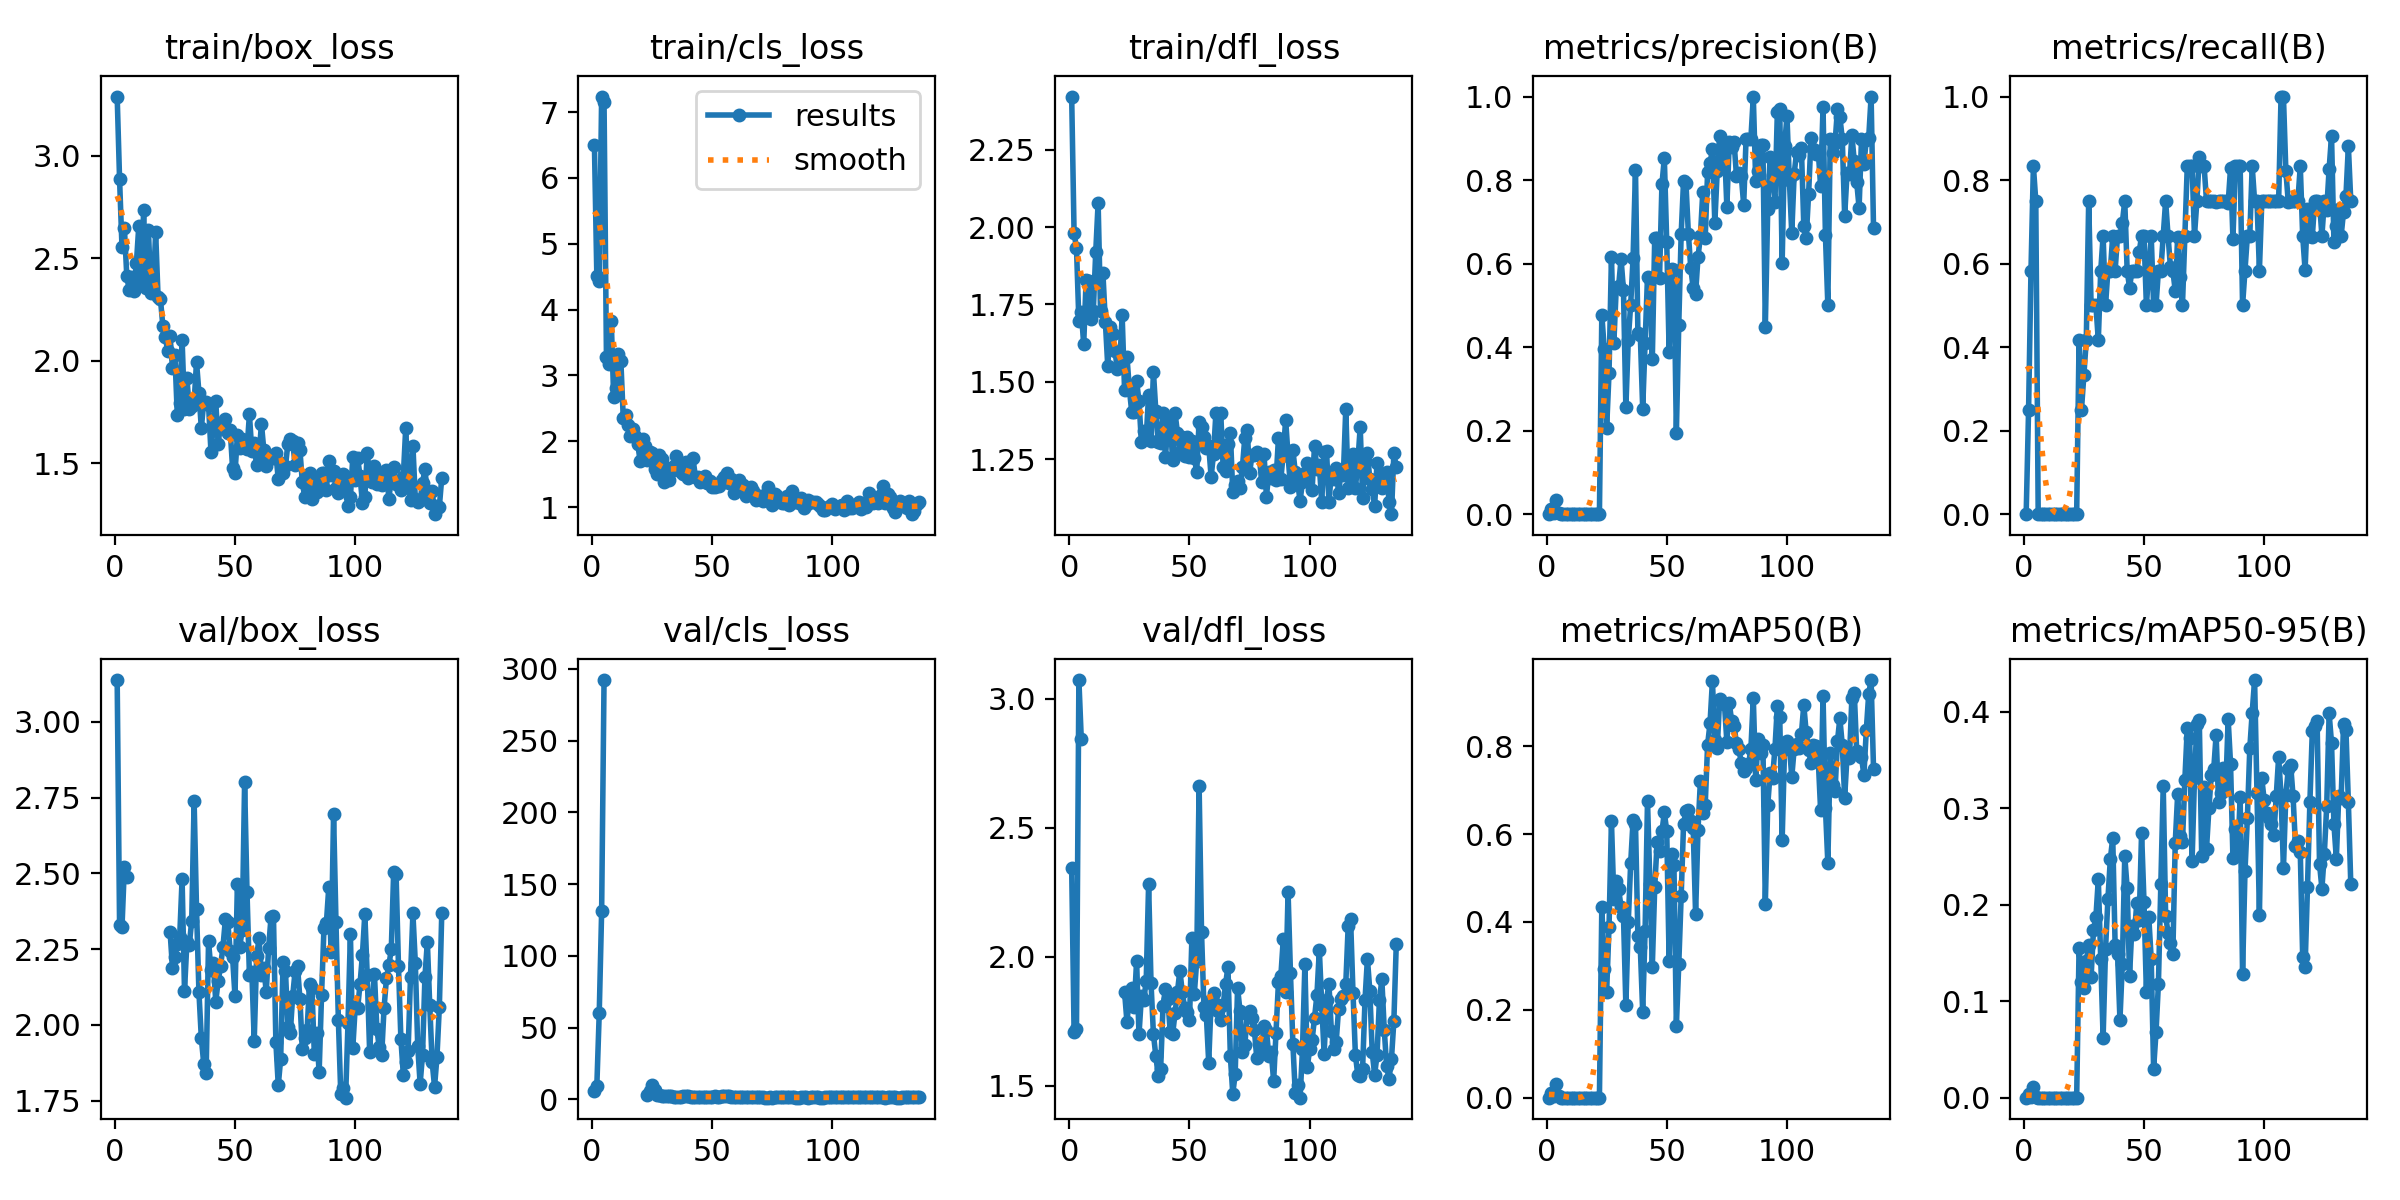

The table this chart was drawn from, first rows:
epoch, time, train/box_loss, train/cls_loss, train/dfl_loss, metrics/precision(B), metrics/recall(B), metrics/mAP50(B), metrics/mAP50-95(B), val/box_loss, val/cls_loss, val/dfl_loss, lr/pg0, lr/pg1, lr/pg2
1, 9.746, 3.29, 6.5, 2.421, 0, 0, 0, 0, 3.137, 5.803, 2.345, 0.00016, 0.00016, 0.00016
2, 12.93, 2.885, 4.514, 1.98, 0.01324, 0.25, 0.00994, 0.00352, 2.328, 9.278, 1.706, 0.00034, 0.00034, 0.00034
3, 30.29, 2.556, 4.426, 1.933, 0.00252, 0.5833, 0.00318, 0.00086, 2.322, 60.04, 1.721, 0.0005199, 0.0005199, 0.0005199
4, 40.76, 2.649, 7.235, 1.695, 0.03462, 0.8333, 0.03067, 0.01085, 2.522, 131.1, 3.072, 0.0006998, 0.0006998, 0.0006998
5, 45.98, 2.414, 7.156, 1.727, 0.0025, 0.75, 0.00339, 0.00121, 2.486, 292.3, 2.841, 0.0008794, 0.0008794, 0.0008794
6, 49.12, 2.344, 3.281, 1.622, 0, 0, 0, 0, nan, nan, nan, 0.001059, 0.001059, 0.001059
7, 52.33, 2.408, 3.179, 1.827, 0, 0, 0, 0, nan, nan, nan, 0.001238, 0.001238, 0.001238
8, 61.56, 2.342, 3.833, 1.827, 0, 0, 0, 0, nan, nan, nan, 0.001417, 0.001417, 0.001417
9, 66.98, 2.476, 2.671, 1.704, 0, 0, 0, 0, nan, nan, nan, 0.001596, 0.001596, 0.001596
10, 69.34, 2.66, 2.808, 1.73, 0, 0, 0, 0, nan, nan, nan, 0.001774, 0.001774, 0.001774
11, 78.91, 2.372, 3.322, 1.918, 0, 0, 0, 0, nan, nan, nan, 0.001952, 0.001952, 0.001952
12, 96.88, 2.734, 3.214, 2.078, 0, 0, 0, 0, nan, nan, nan, 0.001991, 0.001991, 0.001991
13, 107.8, 2.355, 2.346, 1.73, 0, 0, 0, 0, nan, nan, nan, 0.001989, 0.001989, 0.001989
14, 110.7, 2.638, 2.404, 1.85, 0, 0, 0, 0, nan, nan, nan, 0.001987, 0.001987, 0.001987
15, 130.8, 2.33, 2.252, 1.695, 0, 0, 0, 0, nan, nan, nan, 0.001985, 0.001985, 0.001985
16, 139, 2.338, 2.073, 1.552, 0, 0, 0, 0, nan, nan, nan, 0.001982, 0.001982, 0.001982
17, 142.7, 2.629, 2.185, 1.677, 0, 0, 0, 0, nan, nan, nan, 0.00198, 0.00198, 0.00198
18, 155.4, 2.313, 2.077, 1.654, 0, 0, 0, 0, nan, nan, nan, 0.001977, 0.001977, 0.001977
19, 162.6, 2.301, 1.954, 1.6, 0, 0, 0, 0, nan, nan, nan, 0.001975, 0.001975, 0.001975
20, 167.6, 2.17, 1.705, 1.541, 0, 0, 0, 0, nan, nan, nan, 0.001972, 0.001972, 0.001972
21, 177.1, 2.118, 2.037, 1.56, 0, 0, 0, 0, nan, nan, nan, 0.001969, 0.001969, 0.001969
22, 190.3, 2.048, 1.921, 1.715, 0, 0, 0, 0, nan, nan, nan, 0.001966, 0.001966, 0.001966
23, 192.9, 2.12, 1.71, 1.473, 0.4778, 0.4167, 0.4346, 0.1557, 2.308, 2.979, 1.863, 0.001962, 0.001962, 0.001962
24, 205.4, 1.966, 1.829, 1.581, 0.396, 0.25, 0.2935, 0.1195, 2.188, 5.97, 1.746, 0.001959, 0.001959, 0.001959
25, 218.3, 2.03, 1.818, 1.476, 0.2052, 0.3333, 0.2403, 0.1139, 2.223, 9.913, 1.845, 0.001955, 0.001955, 0.001955
26, 228.4, 1.736, 1.58, 1.401, 0.3387, 0.4167, 0.3892, 0.1419, 2.267, 6.603, 1.878, 0.001951, 0.001951, 0.001951
27, 233.3, 1.795, 1.501, 1.402, 0.6157, 0.75, 0.6292, 0.1581, 2.29, 2.723, 1.806, 0.001947, 0.001947, 0.001947
28, 240.6, 2.103, 1.791, 1.503, 0.4096, 0.5, 0.4529, 0.1248, 2.481, 2.755, 1.983, 0.001943, 0.001943, 0.001943
29, 245.5, 1.763, 1.734, 1.438, 0.5419, 0.5, 0.4921, 0.1739, 2.112, 2.345, 1.698, 0.001939, 0.001939, 0.001939
30, 248, 1.916, 1.386, 1.305, 0.5467, 0.5, 0.4746, 0.1872, 2.272, 2.258, 1.846, 0.001935, 0.001935, 0.001935
31, 262.9, 1.764, 1.593, 1.342, 0.6108, 0.4167, 0.4335, 0.2265, 2.264, 2.102, 1.831, 0.00193, 0.00193, 0.00193
32, 271.5, 1.78, 1.415, 1.32, 0.5378, 0.5819, 0.4142, 0.1434, 2.344, 1.981, 1.907, 0.001925, 0.001925, 0.001925
33, 284.4, 1.797, 1.543, 1.459, 0.2555, 0.6667, 0.2101, 0.06207, 2.739, 2.307, 2.281, 0.001921, 0.001921, 0.001921
34, 286.9, 1.994, 1.624, 1.309, 0.4175, 0.5, 0.4, 0.1537, 2.382, 1.875, 1.898, 0.001916, 0.001916, 0.001916
35, 299.7, 1.845, 1.773, 1.533, 0.5013, 0.5833, 0.5331, 0.2061, 2.109, 1.84, 1.7, 0.001911, 0.001911, 0.001911
36, 313.7, 1.671, 1.589, 1.406, 0.6138, 0.5833, 0.631, 0.2472, 1.956, 1.763, 1.615, 0.001905, 0.001905, 0.001905
37, 316.7, 1.798, 1.53, 1.305, 0.8248, 0.6667, 0.624, 0.2695, 1.872, 1.768, 1.537, 0.0019, 0.0019, 0.0019
38, 323.5, 1.801, 1.504, 1.304, 0.434, 0.5833, 0.3681, 0.1578, 1.843, 2.193, 1.565, 0.001894, 0.001894, 0.001894
39, 326.2, 1.785, 1.679, 1.4, 0.4298, 0.6667, 0.3425, 0.1493, 2.276, 2.209, 1.81, 0.001889, 0.001889, 0.001889
40, 328.7, 1.557, 1.437, 1.257, 0.2522, 0.6667, 0.1951, 0.08061, 2.181, 2.291, 1.875, 0.001883, 0.001883, 0.001883
41, 331.3, 1.689, 1.47, 1.366, 0.4108, 0.6982, 0.3799, 0.1391, 2.204, 1.921, 1.835, 0.001877, 0.001877, 0.001877
42, 333.8, 1.802, 1.737, 1.371, 0.5691, 0.75, 0.6754, 0.2505, 2.077, 1.509, 1.706, 0.001871, 0.001871, 0.001871
43, 343.3, 1.595, 1.459, 1.246, 0.5625, 0.5833, 0.4857, 0.2172, 2.144, 1.777, 1.7, 0.001865, 0.001865, 0.001865
44, 346.3, 1.692, 1.461, 1.399, 0.3713, 0.5426, 0.2985, 0.1266, 2.194, 1.947, 1.782, 0.001858, 0.001858, 0.001858
45, 351.1, 1.699, 1.38, 1.336, 0.6618, 0.5833, 0.4787, 0.1785, 2.257, 1.732, 1.862, 0.001852, 0.001852, 0.001852
46, 353.5, 1.717, 1.417, 1.272, 0.6623, 0.5833, 0.5812, 0.1698, 2.348, 1.863, 1.946, 0.001845, 0.001845, 0.001845
47, 364.2, 1.646, 1.476, 1.321, 0.5665, 0.5833, 0.5615, 0.2016, 2.339, 1.61, 1.864, 0.001838, 0.001838, 0.001838
48, 368.2, 1.664, 1.365, 1.26, 0.7895, 0.6273, 0.6064, 0.1839, 2.244, 1.62, 1.799, 0.001831, 0.001831, 0.001831
49, 385, 1.475, 1.393, 1.322, 0.8524, 0.6667, 0.6493, 0.2747, 2.223, 1.561, 1.784, 0.001824, 0.001824, 0.001824
50, 402.2, 1.451, 1.311, 1.257, 0.651, 0.6667, 0.6064, 0.2033, 2.095, 1.509, 1.754, 0.001817, 0.001817, 0.001817
51, 411.4, 1.635, 1.308, 1.31, 0.3872, 0.5, 0.3104, 0.1095, 2.464, 2.058, 2.071, 0.00181, 0.00181, 0.00181
52, 416.7, 1.576, 1.332, 1.255, 0.5882, 0.5833, 0.5541, 0.187, 2.259, 1.758, 1.855, 0.001803, 0.001803, 0.001803
53, 418.9, 1.617, 1.325, 1.21, 0.5855, 0.6667, 0.5291, 0.1437, 2.314, 1.775, 1.984, 0.001795, 0.001795, 0.001795
54, 441, 1.601, 1.403, 1.372, 0.1932, 0.5, 0.1628, 0.03006, 2.801, 2.318, 2.663, 0.001787, 0.001787, 0.001787
55, 454.2, 1.567, 1.459, 1.355, 0.454, 0.5, 0.3037, 0.06767, 2.437, 2.174, 2.097, 0.00178, 0.00178, 0.00178
56, 462.4, 1.738, 1.509, 1.322, 0.6708, 0.5833, 0.4584, 0.1182, 2.166, 2.077, 1.806, 0.001772, 0.001772, 0.001772
57, 468.5, 1.558, 1.365, 1.287, 0.7987, 0.5833, 0.624, 0.2212, 2.176, 2.056, 1.775, 0.001764, 0.001764, 0.001764
58, 477.3, 1.598, 1.432, 1.294, 0.7919, 0.6667, 0.6523, 0.3233, 1.948, 1.805, 1.589, 0.001755, 0.001755, 0.001755
59, 486.1, 1.493, 1.216, 1.193, 0.6716, 0.75, 0.6556, 0.1886, 2.226, 1.918, 1.83, 0.001747, 0.001747, 0.001747
60, 494.5, 1.533, 1.31, 1.268, 0.589, 0.6667, 0.6308, 0.1709, 2.285, 1.93, 1.858, 0.001739, 0.001739, 0.001739
... 76 more rows
